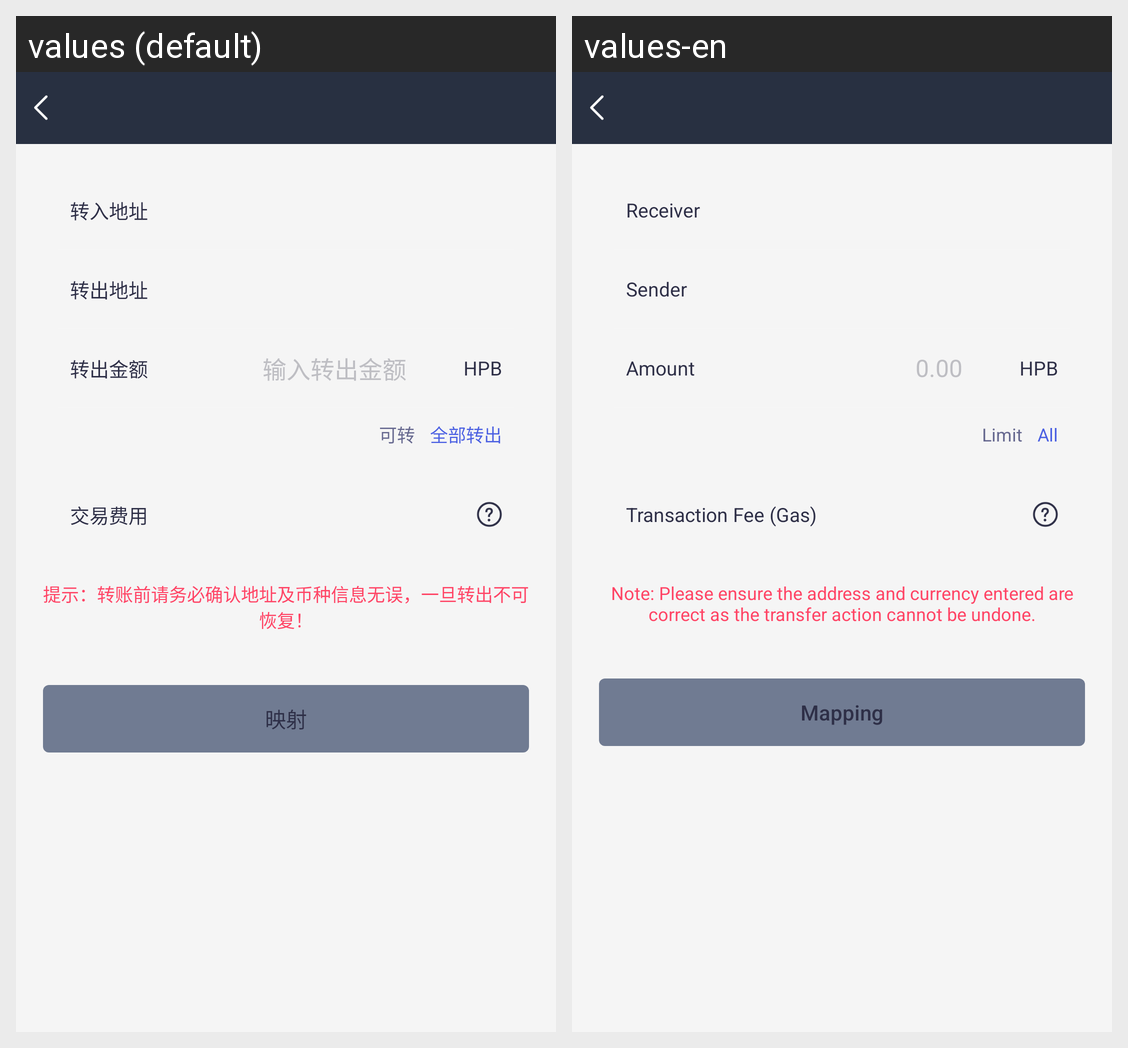

Here is an Android app screen in its default locale and in the app's own translations. Write out the translated-string differences for the strings that appear on this screen.
Android screen res/layout/activity_map_transfer.xml rendered under 2 locales, left to right: values (default), values-en. Device: Nexus 5 (rendered at 1080×1920; each locale shown at half size, 540×960, under a caption strip naming it); theme AppTheme.NoActionBar.
Strings drawn on this screen, with the default value and each locale's value (text and hints the layout hard-codes, and strings that could not be matched under every locale, appear in the picture but are not listed):

activity_main_map_txt_07
  values: 转入地址
  values-en: Receiver

activity_main_map_txt_08
  values: 转出地址
  values-en: Sender

total_activity_txt_new_03
  values: 转出金额
  values-en: Amount

wallet_manager_txt_money_unit_01
  values: HPB
  values-en: HPB

transfer_activity_txt_07
  values: 输入转出金额
  values-en: 0.00

total_activity_txt_new_04
  values: 可转
  values-en: Limit

transfer_activity_txt_06
  values: 全部转出
  values-en: All

transfer_activity_txt_10
  values: 交易费用
  values-en: Transaction Fee (Gas)

transfer_activity_txt_04
  values: 提示：转账前请务必确认地址及币种信息无误，一旦转出不可恢复！
  values-en: Note: Please ensure the address and currency entered are correct as the transfer action cannot be undone.

activity_main_map_txt_05
  values: 映射
  values-en: Mapping
